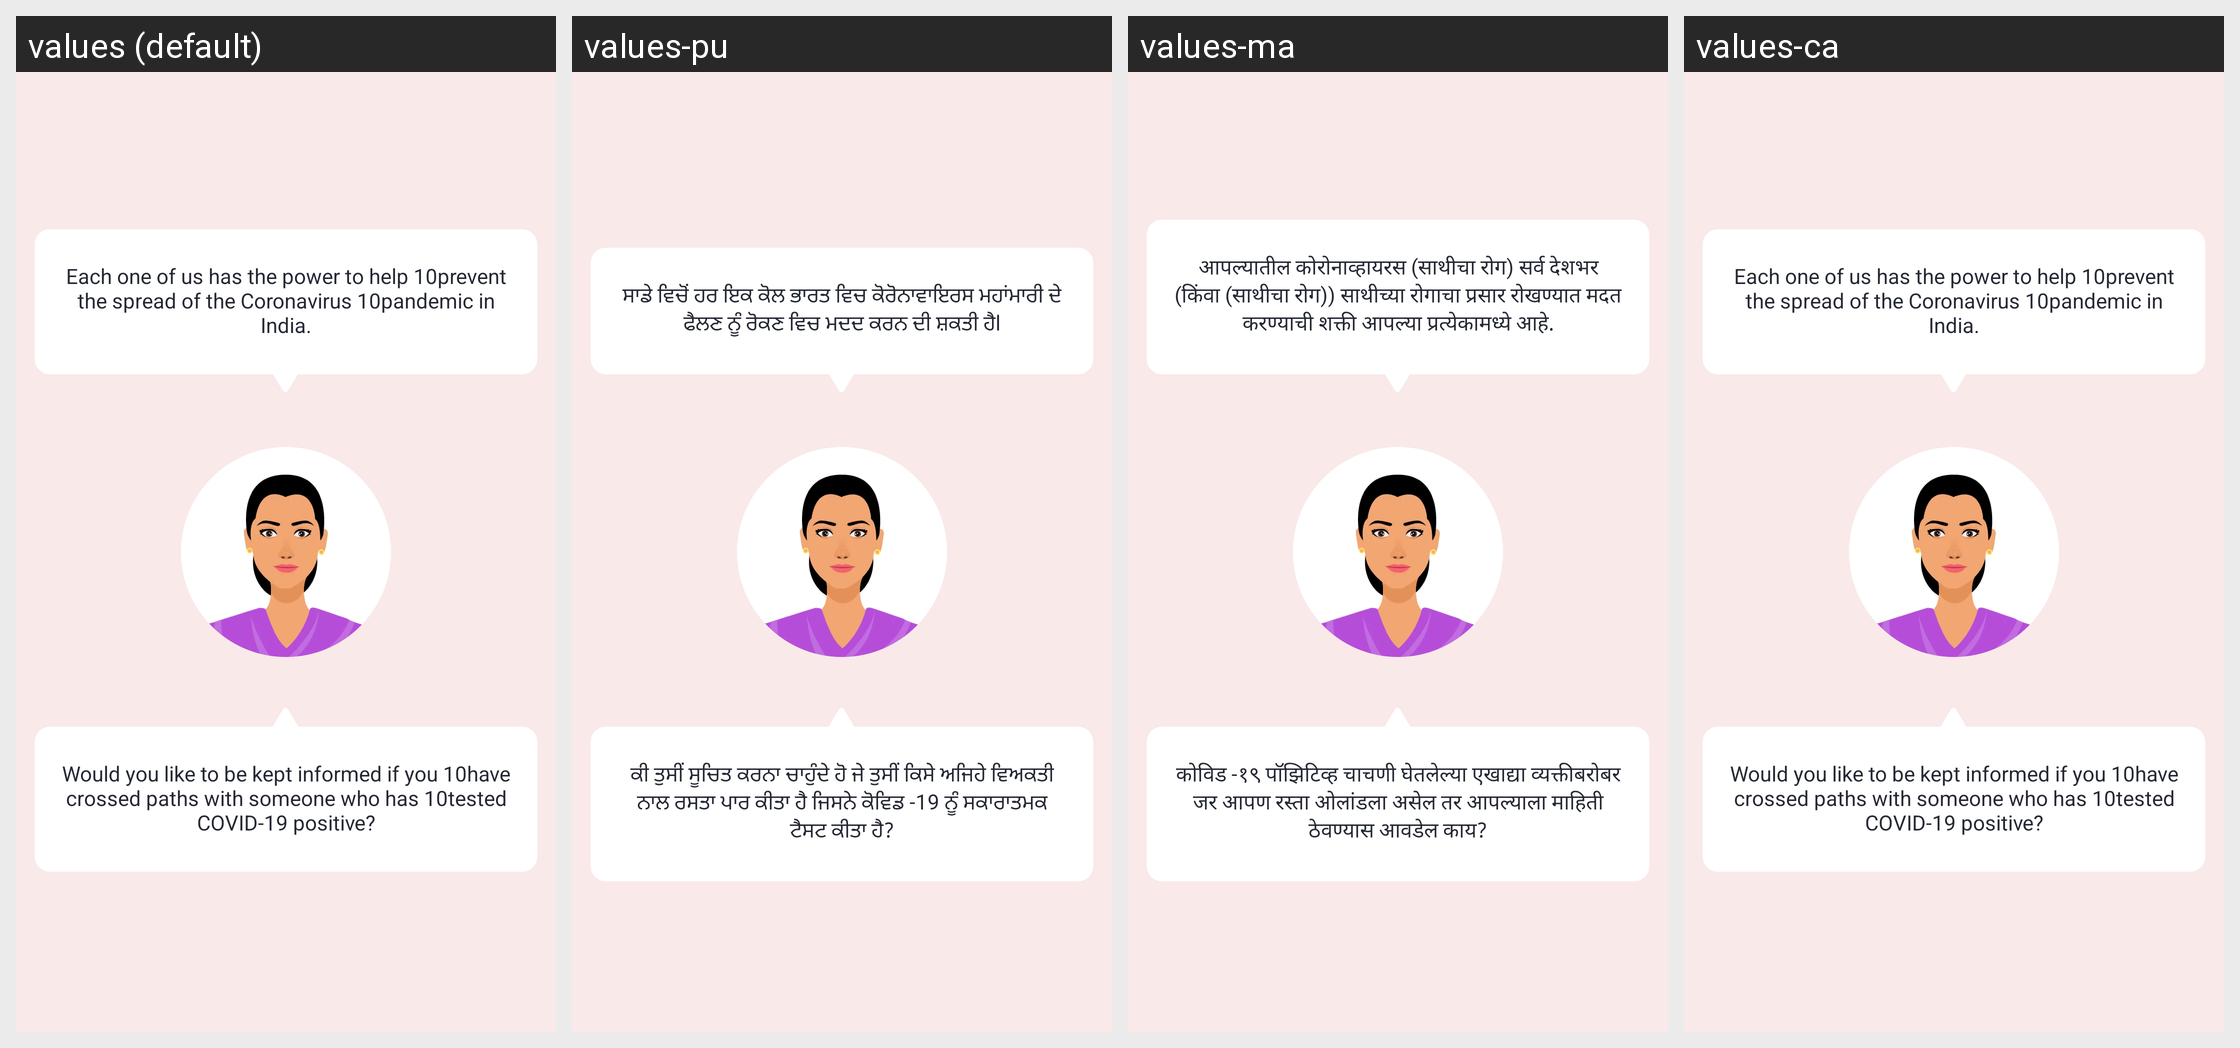

The same Android screen rendered under several of its app's locales, left to right. List the strings drawn on it with the default value and each locale's translation.
Android screen res/layout/fragment_first_introduction.xml rendered under 4 locales, left to right: values (default), values-pu, values-ma, values-ca. Device: Nexus 5 (rendered at 1080×1920; each locale shown at half size, 540×960, under a caption strip naming it); theme AppTheme.
Other locales in the repository, not shown: values-as, values-ba, values-en-rXC, values-gu, values-hi, values-ka, values-mal, values-od, values-ta, values-te.
Strings drawn on this screen, with the default value and each locale's value (text and hints the layout hard-codes, and strings that could not be matched under every locale, appear in the picture but are not listed):

each_one_of_us
  values: Each one of us has the power to help 10prevent the spread of the Coronavirus 10pandemic in India.
  values-pu: ਸਾਡੇ ਵਿਚੋਂ ਹਰ ਇਕ ਕੋਲ ਭਾਰਤ ਵਿਚ ਕੋਰੋਨਾਵਾਇਰਸ ਮਹਾਂਮਾਰੀ ਦੇ ਫੈਲਣ ਨੂੰ ਰੋਕਣ ਵਿਚ ਮਦਦ ਕਰਨ ਦੀ ਸ਼ਕਤੀ ਹੈl
  values-ma: आपल्यातील कोरोनाव्हायरस (साथीचा रोग) सर्व देशभर (किंवा (साथीचा रोग)) साथीच्या रोगाचा प्रसार रोखण्यात मदत करण्याची शक्ती आपल्या प्रत्येकामध्ये आहे.
  values-ca: Each one of us has the power to help 10prevent the spread of the Coronavirus 10pandemic in India.  [not translated; the default value is used]

would_you_like_to
  values: Would you like to be kept informed if you 10have crossed paths with someone who has 10tested COVID-19 positive?
  values-pu: ਕੀ ਤੁਸੀਂ ਸੂਚਿਤ ਕਰਨਾ ਚਾਹੁੰਦੇ ਹੋ ਜੇ ਤੁਸੀਂ ਕਿਸੇ ਅਜਿਹੇ ਵਿਅਕਤੀ ਨਾਲ ਰਸਤਾ ਪਾਰ ਕੀਤਾ ਹੈ ਜਿਸਨੇ ਕੋਵਿਡ -19 ਨੂੰ ਸਕਾਰਾਤਮਕ ਟੈਸਟ ਕੀਤਾ ਹੈ?
  values-ma: कोविड -१९ पॉझिटिव्ह चाचणी घेतलेल्या एखाद्या व्यक्तीबरोबर जर आपण रस्ता ओलांडला असेल तर आपल्याला माहिती ठेवण्यास आवडेल काय?
  values-ca: Would you like to be kept informed if you 10have crossed paths with someone who has 10tested COVID-19 positive?  [not translated; the default value is used]
